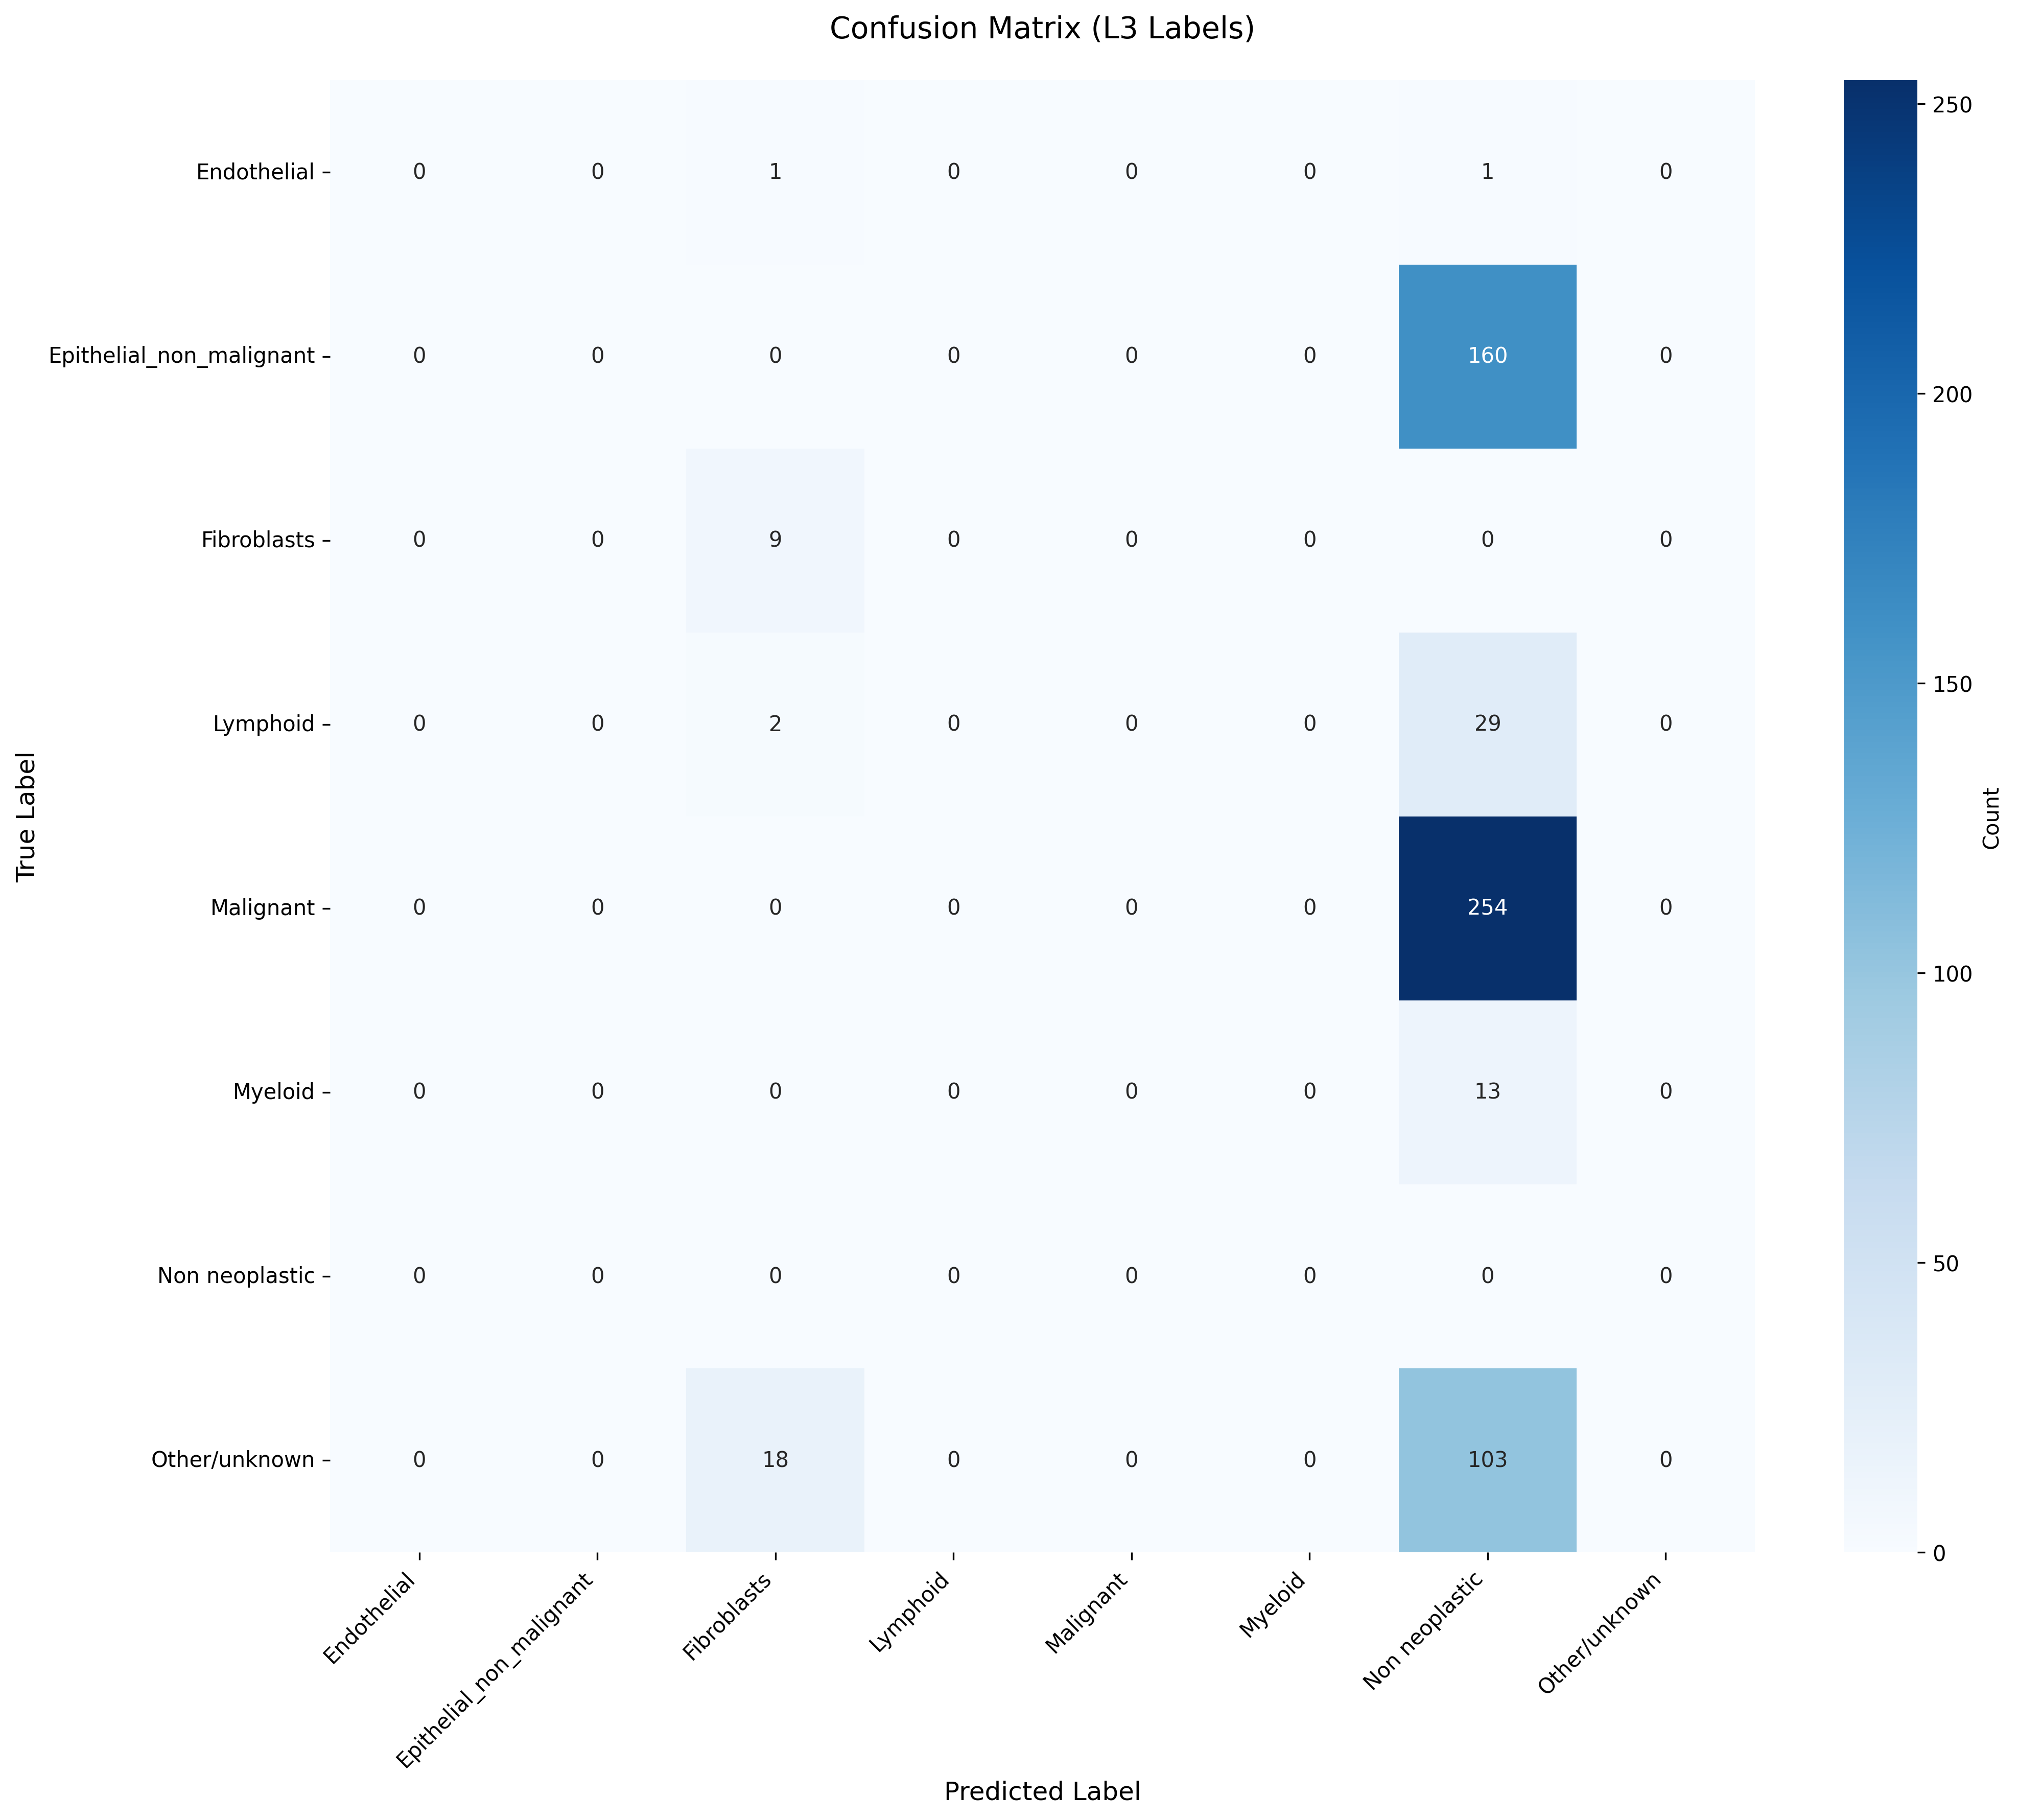

The file beside this chart, header and first rows:
True_Label, Endothelial, Epithelial_non_malignant, Fibroblasts, Lymphoid, Malignant, Myeloid, Non neoplastic, Other/unknown
Endothelial, 0, 0, 1, 0, 0, 0, 1, 0
Epithelial_non_malignant, 0, 0, 0, 0, 0, 0, 160, 0
Fibroblasts, 0, 0, 9, 0, 0, 0, 0, 0
Lymphoid, 0, 0, 2, 0, 0, 0, 29, 0
Malignant, 0, 0, 0, 0, 0, 0, 254, 0
Myeloid, 0, 0, 0, 0, 0, 0, 13, 0
Non neoplastic, 0, 0, 0, 0, 0, 0, 0, 0
Other/unknown, 0, 0, 18, 0, 0, 0, 103, 0
